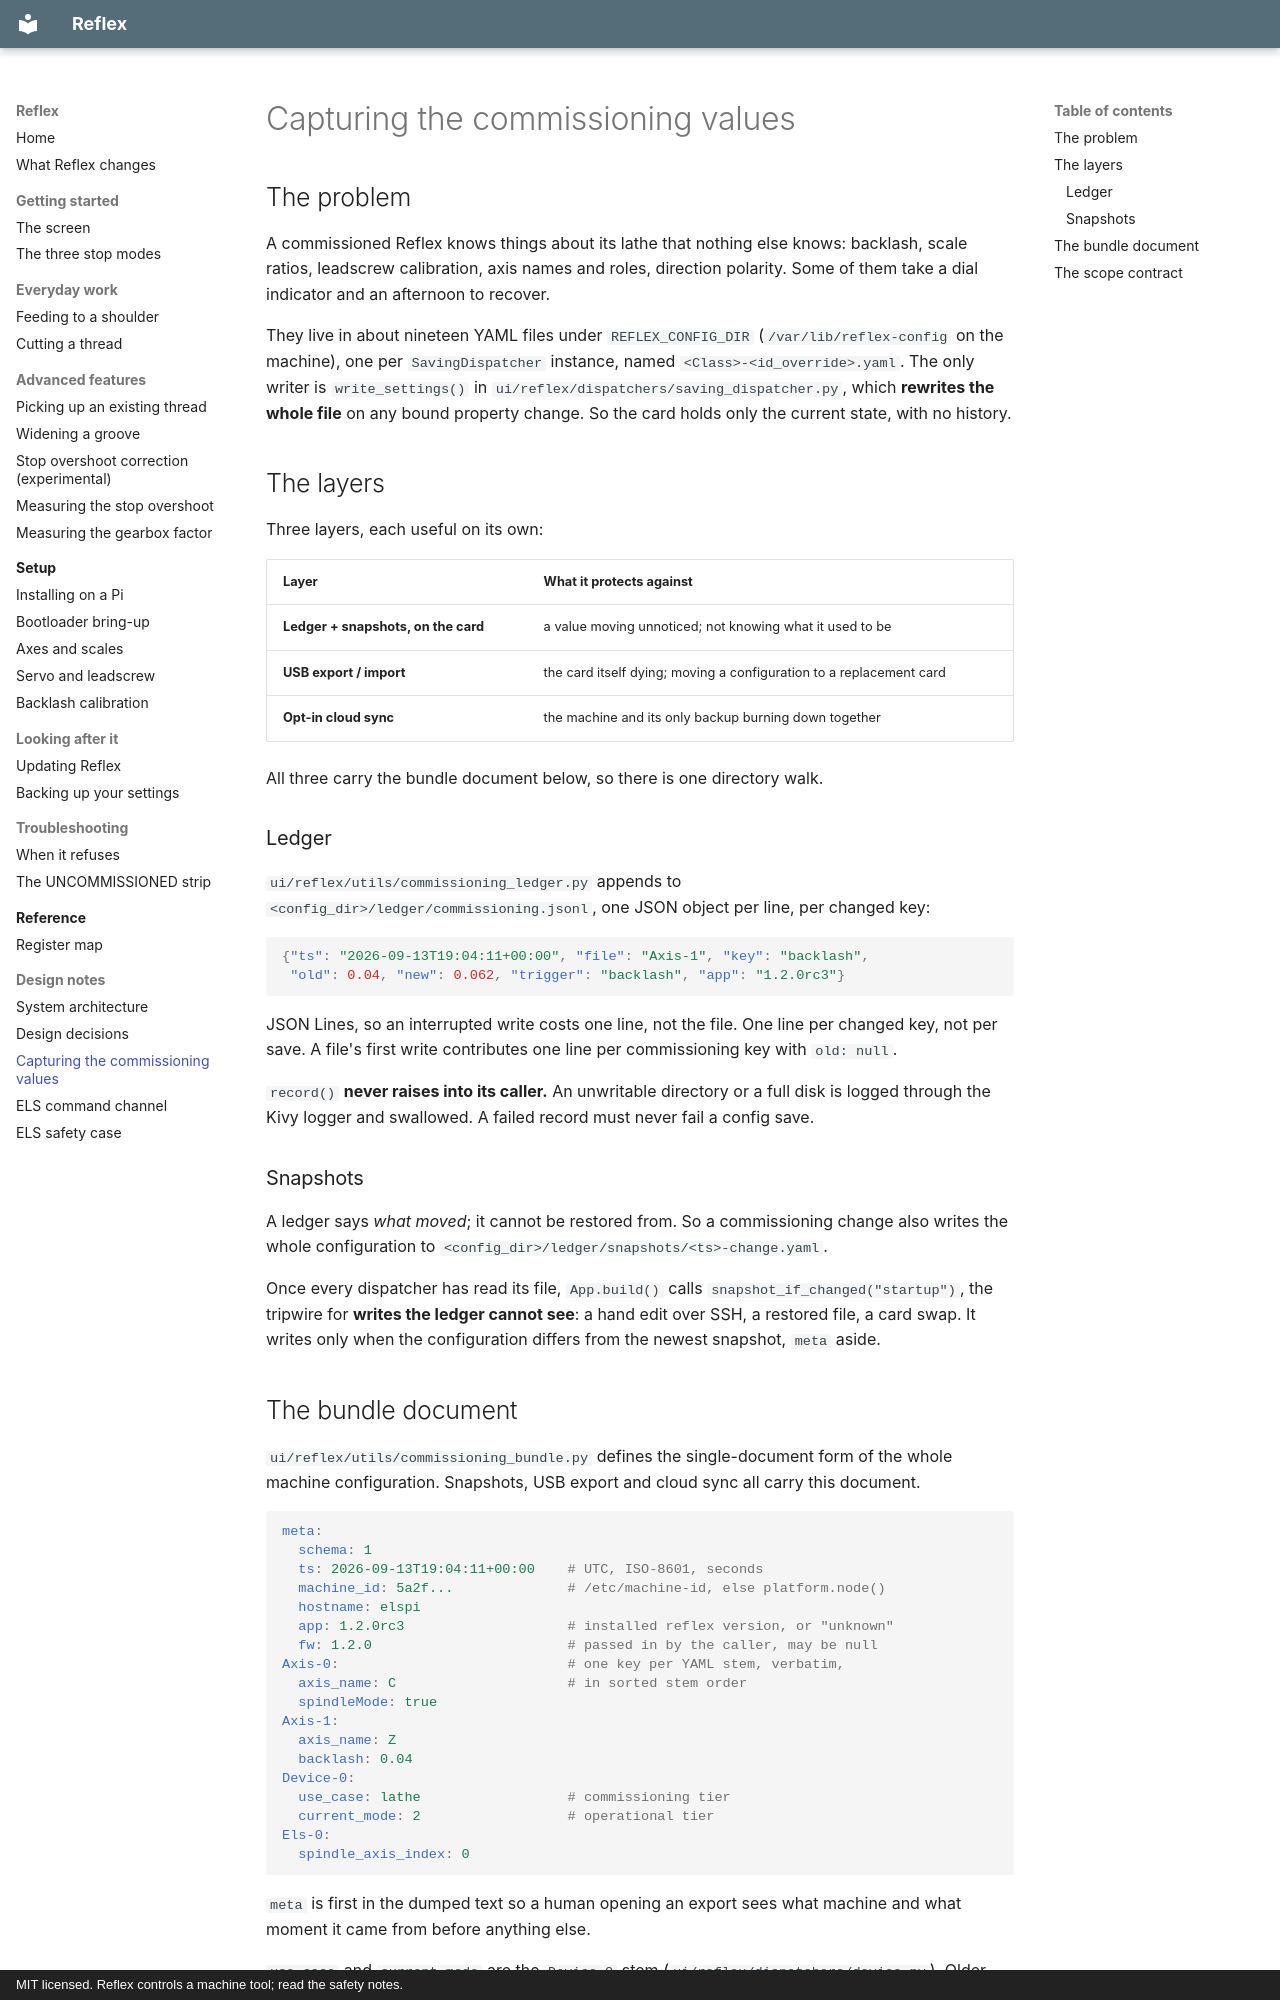

repository: Funkenjaeger/reflex · page: design/commissioning-capture/index.html · generator: mkdocs · copyright: MIT licensed. Reflex controls a machine tool; read the safety notes.

# Capturing the commissioning values

## The problem

A commissioned Reflex knows things about its lathe that nothing else knows:
backlash, scale ratios, leadscrew calibration, axis names and roles, direction
polarity. Some of them take a dial indicator and an afternoon to recover.

They live in about nineteen YAML files under `REFLEX_CONFIG_DIR`
(`/var/lib/reflex-config` on the machine), one per `SavingDispatcher` instance,
named `<Class>-<id_override>.yaml`. The only writer is `write_settings()` in
`ui/reflex/dispatchers/saving_dispatcher.py`, which **rewrites the whole file**
on any bound property change. So the card holds only the current state, with no
history.

## The layers

Three layers, each useful on its own:

| Layer | What it protects against |
|---|---|
| **Ledger + snapshots, on the card** | a value moving unnoticed; not knowing what it used to be |
| **USB export / import** | the card itself dying; moving a configuration to a replacement card |
| **Opt-in cloud sync** | the machine and its only backup burning down together |

All three carry the bundle document below, so there is one directory walk.

### Ledger

`ui/reflex/utils/commissioning_ledger.py` appends to
`<config_dir>/ledger/commissioning.jsonl`, one JSON object per line, per
changed key:

```json
{"ts": "2026-09-13T19:04:11+00:00", "file": "Axis-1", "key": "backlash",
 "old": 0.04, "new": 0.062, "trigger": "backlash", "app": "1.2.0rc3"}
```

JSON Lines, so an interrupted write costs one line, not the file. One line per
changed key, not per save. A file's first write contributes one line per
commissioning key with `old: null`.

`record()` **never raises into its caller.** An unwritable directory or a full
disk is logged through the Kivy logger and swallowed. A failed record must
never fail a config save.

### Snapshots

A ledger says *what moved*; it cannot be restored from. So a commissioning
change also writes the whole configuration to
`<config_dir>/ledger/snapshots/<ts>-change.yaml`.

Once every dispatcher has read its file, `App.build()` calls
`snapshot_if_changed("startup")`, the tripwire for **writes the ledger cannot
see**: a hand edit over SSH, a restored file, a card swap. It writes only when
the configuration differs from the newest snapshot, `meta` aside.

## The bundle document

`ui/reflex/utils/commissioning_bundle.py` defines the single-document form of
the whole machine configuration. Snapshots, USB export and cloud sync all carry
this document.

```yaml
meta:
  schema: 1
  ts: 2026-09-13T19:04:11+00:00    # UTC, ISO-8601, seconds
  machine_id: 5a2f...              # /etc/machine-id, else platform.node()
  hostname: elspi
  app: 1.2.0rc3                    # installed reflex version, or "unknown"
  fw: 1.2.0                        # passed in by the caller, may be null
Axis-0:                            # one key per YAML stem, verbatim,
  axis_name: C                     # in sorted stem order
  spindleMode: true
Axis-1:
  axis_name: Z
  backlash: 0.04
Device-0:
  use_case: lathe                  # commissioning tier
  current_mode: 2                  # operational tier
Els-0:
  spindle_axis_index: 0
```

`meta` is first in the dumped text so a human opening an export sees what
machine and what moment it came from before anything else.

`use_case` and `current_mode` are the `Device-0` stem
(`ui/reflex/dispatchers/device.py`). Older bundles carry them in a
`config_ini:` section, which `apply()` logs and ignores, except that in a
bundle with no `Device-0` stem `config_ini.device.use_case` is written to
`Device-0`, so an old export still restores a lathe. `meta.schema` is 1 (the
reasoning is at `SCHEMA` in the module).

`split(doc)` is the inverse of the per-file half and returns `{stem: mapping}`.
`apply(doc, config_dir)` is the inverse: it writes every stem back verbatim,
refuses a bundle whose `meta.schema` is newer than the app knows, refuses a
section only when none of its keys is commissioning-tier, and writes each file
atomically. It is what the Backup screen's USB import calls.
